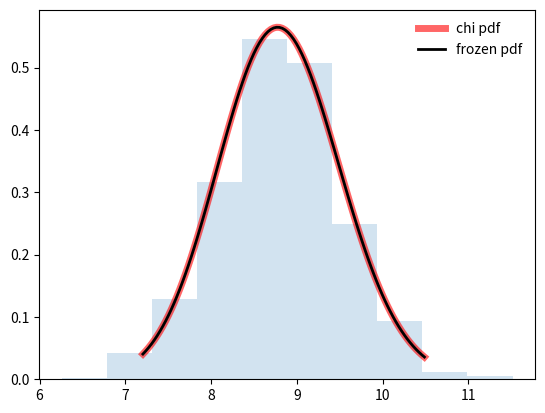

Write the Python code that produced this figure.
#-------------------------------------------------------------------------------
# Name:        scipy
# Purpose:     chi
#
# Author:      Jean
#
# Created:     27/08/2019
# Copyright:   (c) Jean 2019
# Licence:     <your licence>
#-------------------------------------------------------------------------------

import numpy as np
from scipy.stats import chi
import matplotlib.pyplot as plt

fig, ax = plt.subplots(1, 1)

df = 78
mean, var, skew, kurt = chi.stats(df, moments='mvsk')
#Display the probability density function (pdf)
x = np.linspace(chi.ppf(0.01, df), chi.ppf(0.99, df), 100)
ax.plot(x, chi.pdf(x, df),'r-', lw=5, alpha=0.6, label='chi pdf')

#Freeze the distribution and display the frozen pdf
rv = chi(df)
ax.plot(x, rv.pdf(x), 'k-', lw=2, label='frozen pdf')

#Check accuracy of cdf and ppf
vals = chi.ppf([0.001, 0.5, 0.999], df)
np.allclose([0.001, 0.5, 0.999], chi.cdf(vals, df))

#Generate random numbers:
r = chi.rvs(df, size=1000)

#And compare the histogram
ax.hist(r, density=True, histtype='stepfilled', alpha=0.2)
ax.legend(loc='best', frameon=False)
plt.show()